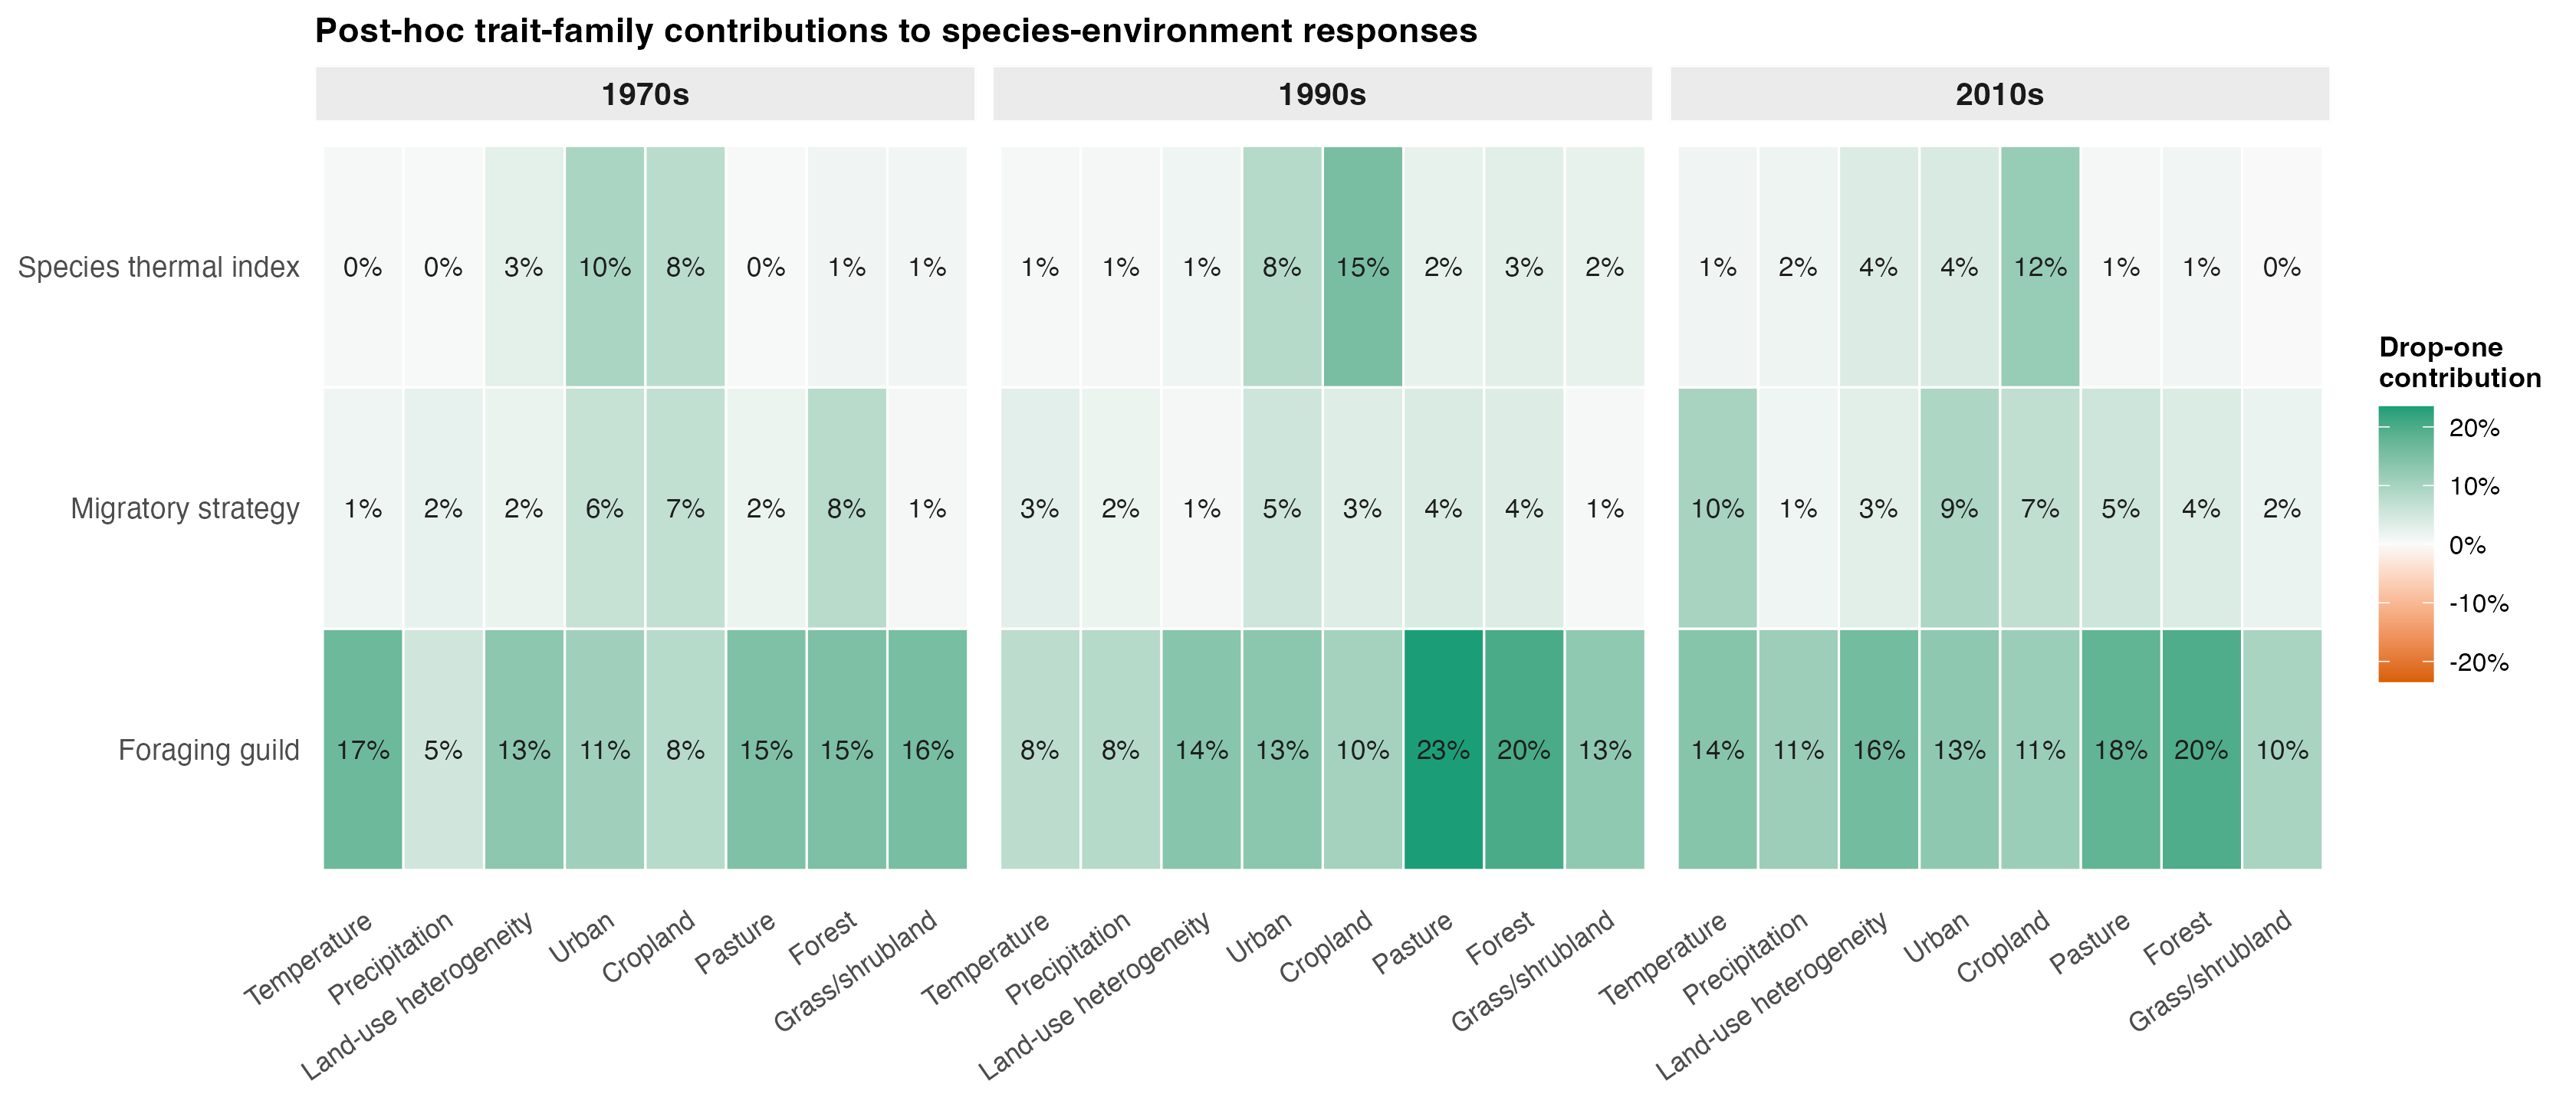

Data behind this chart, as committed beside it:
atlas, variable, trait_family, full_r2t_beta, drop_r2t_beta, contribution_mean, contribution_median, contribution_lower_95, contribution_upper_95, prob_positive
1970s, Temperature, Foraging guild, 0.1745, 0.007652, 0.1668, 0.1685, 0.02462, 0.3005, 0.995
1970s, Precipitation, Foraging guild, 0.08915, 0.03823, 0.05092, 0.04761, -0.03224, 0.1545, 0.862
1970s, Land-use heterogeneity, Foraging guild, 0.1973, 0.06653, 0.1308, 0.132, -0.07412, 0.3199, 0.916
1970s, Urban, Foraging guild, 0.3047, 0.1971, 0.1075, 0.1177, -0.1187, 0.2773, 0.86
1970s, Cropland, Foraging guild, 0.2665, 0.1855, 0.08095, 0.08702, -0.1129, 0.2654, 0.791
1970s, Pasture, Foraging guild, 0.1584, 0.01198, 0.1464, 0.1461, 0.02991, 0.2844, 0.999
1970s, Forest, Foraging guild, 0.2625, 0.1137, 0.1488, 0.1506, -0.05439, 0.3262, 0.933
1970s, Grass/shrubland, Foraging guild, 0.1703, 0.01527, 0.155, 0.1509, 0.01756, 0.3188, 0.991
1970s, Temperature, Migratory strategy, 0.1745, 0.1618, 0.0127, 0.01162, -0.01773, 0.05045, 0.765
1970s, Precipitation, Migratory strategy, 0.08915, 0.06637, 0.02279, 0.01998, -0.006538, 0.06438, 0.916
1970s, Land-use heterogeneity, Migratory strategy, 0.1973, 0.1792, 0.01816, 0.01365, -0.02366, 0.07699, 0.745
1970s, Urban, Migratory strategy, 0.3047, 0.2417, 0.06295, 0.05815, 0.002326, 0.1407, 0.984
1970s, Cropland, Migratory strategy, 0.2665, 0.198, 0.06845, 0.06547, 0.006153, 0.1451, 0.983
1970s, Pasture, Migratory strategy, 0.1584, 0.1421, 0.01637, 0.01326, -0.008247, 0.06064, 0.878
1970s, Forest, Migratory strategy, 0.2625, 0.1832, 0.07924, 0.0775, 0.01573, 0.1543, 0.991
1970s, Grass/shrubland, Migratory strategy, 0.1703, 0.1628, 0.007495, 0.004797, -0.02213, 0.0479, 0.651
1970s, Temperature, Species thermal index, 0.1745, 0.1696, 0.004841, 0.002329, -0.007325, 0.02769, 0.703
1970s, Precipitation, Species thermal index, 0.08915, 0.08557, 0.003588, 0.002005, -0.009039, 0.02169, 0.696
1970s, Land-use heterogeneity, Species thermal index, 0.1973, 0.1703, 0.027, 0.02365, -0.01333, 0.08818, 0.879
1970s, Urban, Species thermal index, 0.3047, 0.2085, 0.0962, 0.09339, 0.02817, 0.1853, 0.997
1970s, Cropland, Species thermal index, 0.2665, 0.1898, 0.07664, 0.07284, 0.01289, 0.1552, 0.993
1970s, Pasture, Species thermal index, 0.1584, 0.1552, 0.003266, 0.001061, -0.009059, 0.02419, 0.642
1970s, Forest, Species thermal index, 0.2625, 0.2502, 0.01227, 0.009585, -0.02124, 0.05668, 0.756
1970s, Grass/shrubland, Species thermal index, 0.1703, 0.1598, 0.01047, 0.006296, -0.01264, 0.04822, 0.738
1990s, Temperature, Foraging guild, 0.1089, 0.03374, 0.07521, 0.07306, -0.02646, 0.1897, 0.898
1990s, Precipitation, Foraging guild, 0.1055, 0.02341, 0.08205, 0.07965, -0.01145, 0.198, 0.949
1990s, Land-use heterogeneity, Foraging guild, 0.1534, 0.01662, 0.1368, 0.1348, 0.02371, 0.2649, 0.989
1990s, Urban, Foraging guild, 0.3085, 0.1762, 0.1323, 0.1395, -0.07347, 0.3052, 0.903
1990s, Cropland, Foraging guild, 0.3537, 0.2505, 0.1032, 0.1122, -0.1166, 0.2887, 0.835
1990s, Pasture, Foraging guild, 0.2782, 0.04361, 0.2346, 0.2332, 0.08009, 0.3858, 0.997
1990s, Forest, Foraging guild, 0.3006, 0.09827, 0.2024, 0.2081, -0.00195, 0.3764, 0.971
1990s, Grass/shrubland, Foraging guild, 0.1521, 0.02498, 0.1271, 0.1279, 0.01231, 0.2492, 0.984
1990s, Temperature, Migratory strategy, 0.1089, 0.0809, 0.02805, 0.02601, -0.004163, 0.07222, 0.946
1990s, Precipitation, Migratory strategy, 0.1055, 0.08867, 0.01679, 0.0148, -0.01049, 0.05321, 0.87
1990s, Land-use heterogeneity, Migratory strategy, 0.1534, 0.1463, 0.007043, 0.005256, -0.01908, 0.04239, 0.677
1990s, Urban, Migratory strategy, 0.3085, 0.2549, 0.05359, 0.05038, -8.839473783459433e-4, 0.1272, 0.973
1990s, Cropland, Migratory strategy, 0.3537, 0.3199, 0.03386, 0.03127, -0.01461, 0.09621, 0.907
1990s, Pasture, Migratory strategy, 0.2782, 0.2401, 0.03818, 0.03499, -0.005824, 0.101, 0.951
1990s, Forest, Migratory strategy, 0.3006, 0.2652, 0.03539, 0.0341, -0.01491, 0.09121, 0.913
1990s, Grass/shrubland, Migratory strategy, 0.1521, 0.1458, 0.00623, 0.004619, -0.01835, 0.03698, 0.684
1990s, Temperature, Species thermal index, 0.1089, 0.1028, 0.006192, 0.003651, -0.00704, 0.02877, 0.787
1990s, Precipitation, Species thermal index, 0.1055, 0.09839, 0.007066, 0.004293, -0.006519, 0.03521, 0.784
1990s, Land-use heterogeneity, Species thermal index, 0.1534, 0.14, 0.01338, 0.008304, -0.01253, 0.06122, 0.775
1990s, Urban, Species thermal index, 0.3085, 0.2253, 0.0832, 0.07937, 0.01676, 0.1703, 0.994
1990s, Cropland, Species thermal index, 0.3537, 0.2006, 0.1531, 0.1526, 0.06622, 0.2423, 1
1990s, Pasture, Species thermal index, 0.2782, 0.2563, 0.02191, 0.01818, -0.00733, 0.07014, 0.898
1990s, Forest, Species thermal index, 0.3006, 0.2716, 0.02909, 0.02623, -0.009096, 0.08133, 0.937
1990s, Grass/shrubland, Species thermal index, 0.1521, 0.1302, 0.02185, 0.01866, -0.008907, 0.06972, 0.897
2010s, Temperature, Foraging guild, 0.2374, 0.1004, 0.137, 0.1394, -0.007798, 0.2825, 0.967
2010s, Precipitation, Foraging guild, 0.1441, 0.03083, 0.1133, 0.1137, 0.01273, 0.2244, 0.983
2010s, Land-use heterogeneity, Foraging guild, 0.211, 0.05183, 0.1592, 0.1607, 0.006054, 0.3208, 0.982
2010s, Urban, Foraging guild, 0.2848, 0.1558, 0.129, 0.1326, -0.0295, 0.2624, 0.949
2010s, Cropland, Foraging guild, 0.3743, 0.2598, 0.1145, 0.122, -0.1007, 0.2818, 0.869
2010s, Pasture, Foraging guild, 0.2437, 0.064, 0.1797, 0.1846, 0.04321, 0.3105, 0.996
2010s, Forest, Foraging guild, 0.2582, 0.0611, 0.1971, 0.2035, 0.02544, 0.3421, 0.983
2010s, Grass/shrubland, Foraging guild, 0.1281, 0.02969, 0.09842, 0.1007, -0.02477, 0.2387, 0.926
2010s, Temperature, Migratory strategy, 0.2374, 0.1378, 0.09955, 0.09254, 0.01396, 0.2143, 0.999
2010s, Precipitation, Migratory strategy, 0.1441, 0.1302, 0.01389, 0.01161, -0.02064, 0.05912, 0.757
2010s, Land-use heterogeneity, Migratory strategy, 0.211, 0.1822, 0.0288, 0.02466, -0.007618, 0.08765, 0.916
2010s, Urban, Migratory strategy, 0.2848, 0.1918, 0.09299, 0.09188, 0.02682, 0.1686, 0.998
... 12 more rows
